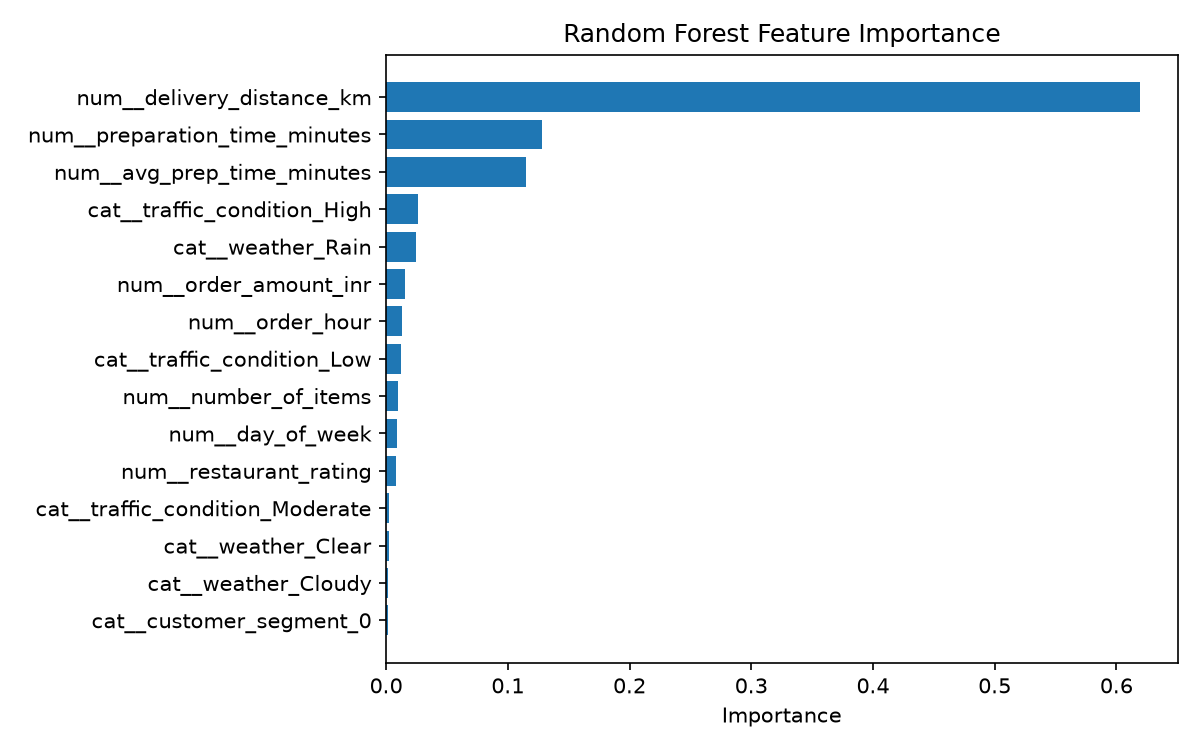

Data behind this chart, as committed beside it:
feature, importance
num__delivery_distance_km, 0.6192
num__preparation_time_minutes, 0.1278
num__avg_prep_time_minutes, 0.1146
cat__traffic_condition_High, 0.02633
cat__weather_Rain, 0.02451
num__order_amount_inr, 0.01514
num__order_hour, 0.01346
cat__traffic_condition_Low, 0.0123
num__number_of_items, 0.009581
num__day_of_week, 0.008664
num__restaurant_rating, 0.008232
cat__traffic_condition_Moderate, 0.002672
cat__weather_Clear, 0.002464
cat__weather_Cloudy, 0.001877
cat__customer_segment_0, 0.00154
cat__customer_segment_1, 0.001449
num__is_late_night, 0.001361
cat__weather_Hot, 0.001255
cat__category_Desserts, 0.001224
cat__category_Indian, 0.001222
cat__category_Cafe, 0.001208
cat__category_Chinese, 0.001182
num__is_weekend, 0.00116
cat__category_Healthy, 0.0007061
cat__category_Burgers, 0.0004829
cat__category_Pizza, 0.0003446
cat__customer_segment_2, 1.6256092568586644e-05
